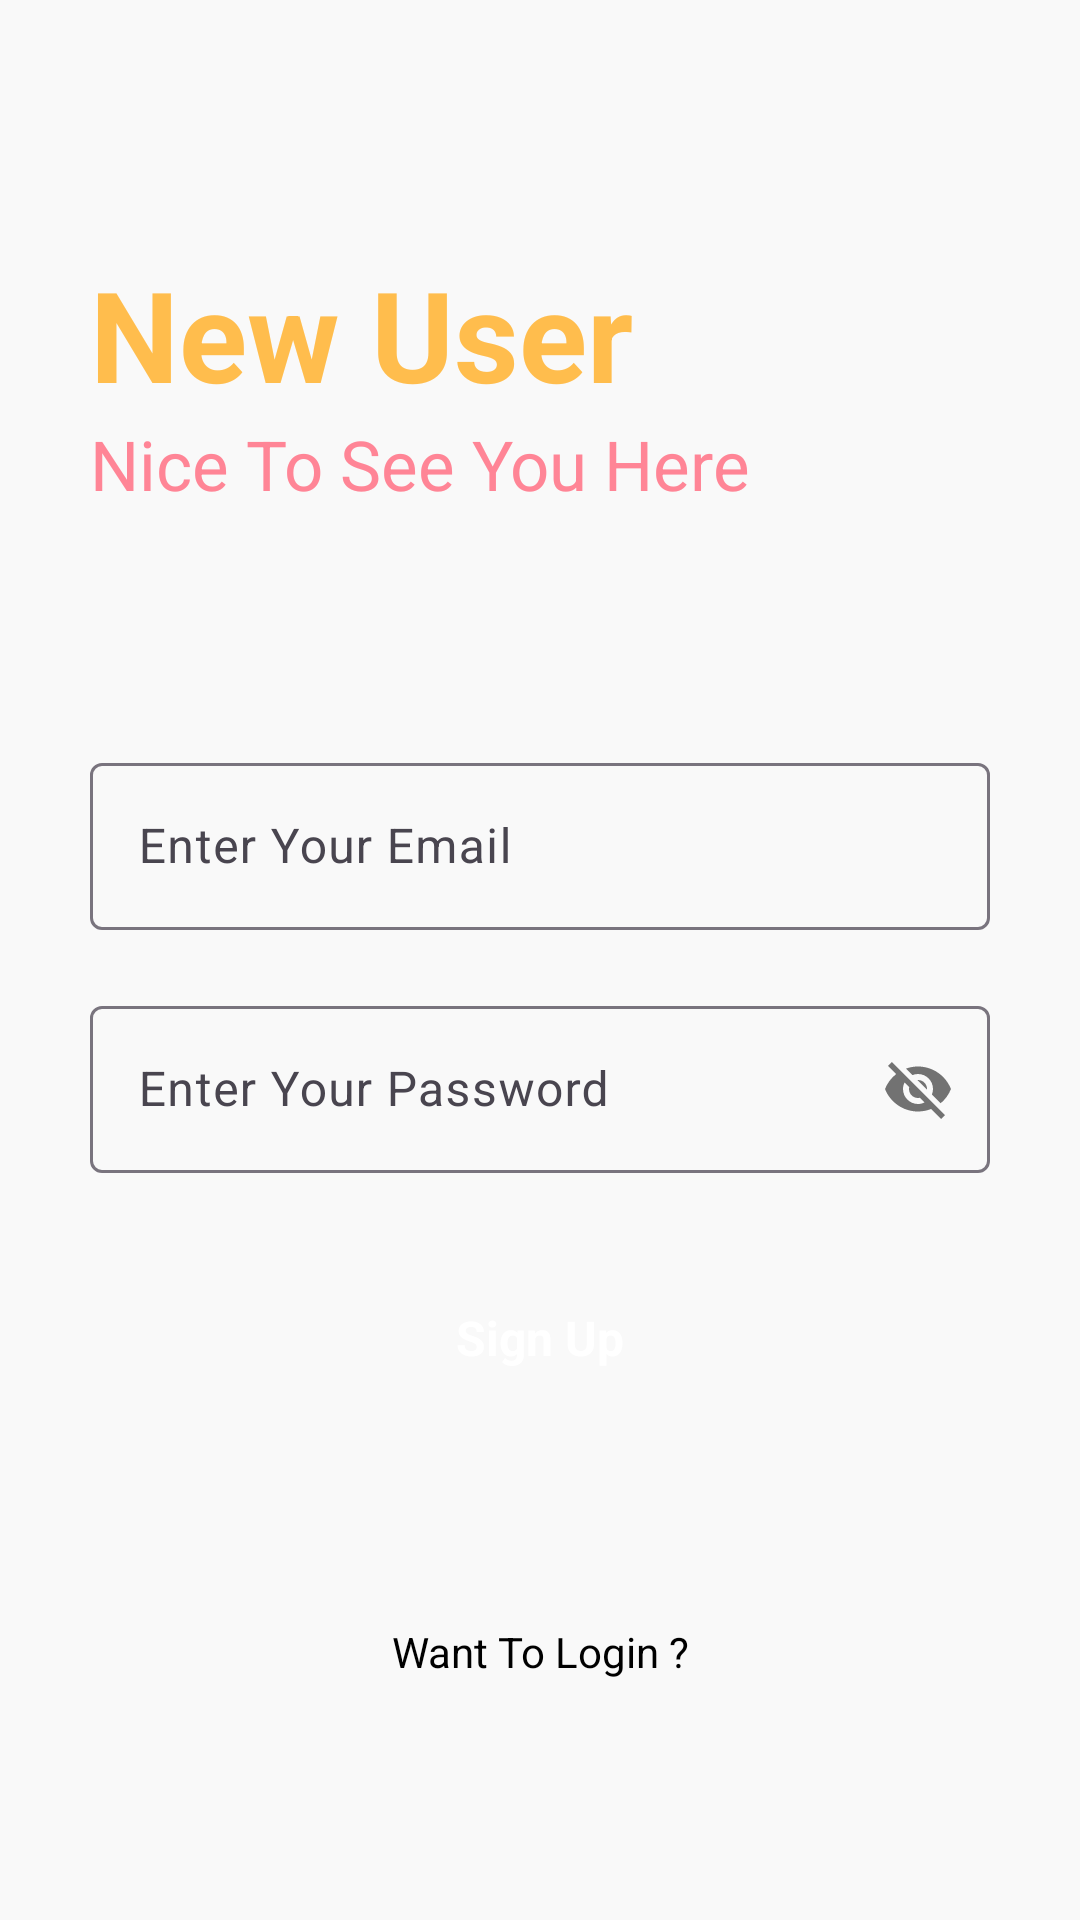

Here is an Android app screen rendered from its layout file. Give the layout XML and the strings, colors and styles it references.
<!-- AndroidManifest.xml: application theme Theme.NotetakingApp -->
<!-- res/layout/activity_signup.xml -->
<?xml version="1.0" encoding="utf-8"?>
<RelativeLayout xmlns:android="http://schemas.android.com/apk/res/android"
    xmlns:app="http://schemas.android.com/apk/res-auto"
    xmlns:tools="http://schemas.android.com/tools"
    android:layout_width="match_parent"
    android:layout_height="match_parent"
    android:background="#f9f9f9"
    tools:context=".signup">




    <RelativeLayout
        android:layout_width="match_parent"
        android:layout_height="wrap_content"
        android:id="@+id/centerline2"
        android:layout_centerInParent="true">

    </RelativeLayout>

    <LinearLayout
        android:layout_width="match_parent"
        android:layout_height="wrap_content"
        android:layout_marginLeft="30dp"
        android:layout_marginRight="30dp"
        android:layout_above="@id/centerline2"
        android:layout_marginBottom="150dp"
        android:orientation="vertical">

        <TextView
            android:layout_width="match_parent"
            android:layout_height="wrap_content"
            android:text="New User"
            android:textSize="42sp"
            android:textColor="#FFBD4D"
            android:textStyle="bold">

        </TextView>

        <TextView
            android:layout_width="match_parent"
            android:layout_height="wrap_content"
            android:text="Nice To See You Here"
            android:textSize="23sp"
            android:textColor="#FF8596">

        </TextView>

    </LinearLayout>


    <com.google.android.material.textfield.TextInputLayout
        android:layout_width="match_parent"
        android:layout_height="wrap_content"
        android:layout_above="@+id/centerline2"
        android:layout_marginBottom="10dp"
        android:id="@+id/email"
        android:layout_marginRight="30dp"
        android:layout_marginLeft="30dp"
        >

        <EditText
            android:id="@+id/signupemail"
            android:layout_width="match_parent"
            android:layout_height="wrap_content"
            android:hint="Enter Your Email"
            android:inputType="textEmailAddress"
            tools:ignore="SpeakableTextPresentCheck">

        </EditText>
    </com.google.android.material.textfield.TextInputLayout>

    <com.google.android.material.textfield.TextInputLayout
        android:layout_width="match_parent"
        android:layout_height="wrap_content"
        android:layout_below="@+id/centerline2"
        android:layout_marginTop="10dp"
        android:id="@+id/password"
        android:layout_marginRight="30dp"
        android:layout_marginLeft="30dp"
        app:passwordToggleEnabled="true"
        >

        <EditText
            android:id="@+id/signuppassword"
            android:layout_width="match_parent"
            android:layout_height="wrap_content"
            android:hint="Enter Your Password"
            tools:ignore="SpeakableTextPresentCheck">

        </EditText>
    </com.google.android.material.textfield.TextInputLayout>


    <RelativeLayout
        android:id="@+id/signup"
        android:layout_width="match_parent"
        android:layout_height="50dp"
        android:layout_below="@id/password"
        android:layout_marginLeft="30dp"
        android:layout_marginTop="30dp"
        android:layout_marginRight="30dp"
        android:background="@drawable/button_design">

        <TextView
            android:layout_width="wrap_content"
            android:layout_height="wrap_content"
            android:layout_centerInParent="true"
            android:layout_marginStart="8dp"
            android:text="Sign Up"
            android:textColor="@color/white"
            android:textSize="16sp"
            android:textStyle="bold"></TextView>

    </RelativeLayout>


    <TextView
        android:id="@+id/gotologin"
        android:layout_width="match_parent"
        android:layout_height="wrap_content"
        android:layout_below="@id/signup"
        android:layout_marginLeft="20dp"
        android:layout_marginTop="70dp"
        android:layout_marginRight="20dp"
        android:text="Want To Login ?"
        android:textAlignment="center"
        android:textColor="@color/black"></TextView>


</RelativeLayout>
<!-- resources referenced by this layout -->
<resources>
  <style name="Theme.NotetakingApp" parent="Base.Theme.NotetakingApp" />
  <style name="Base.Theme.NotetakingApp" parent="Theme.Material3.DayNight.NoActionBar">
          
          
      </style>
  <!-- not gathered from this repository: default colours our renderer supplied (Android Studio template values) -->
  <color name="black">#FF000000</color>
  <color name="white">#FFFFFFFF</color>
</resources>
